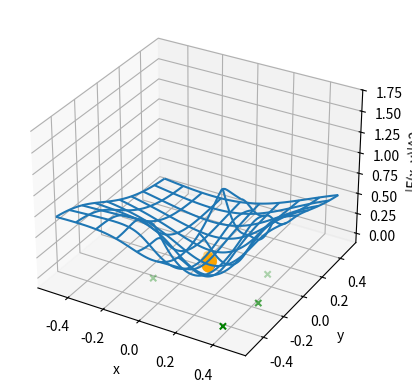
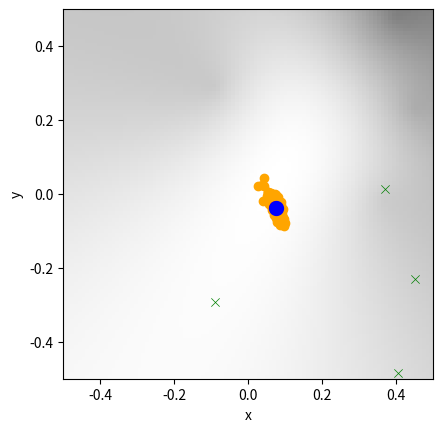
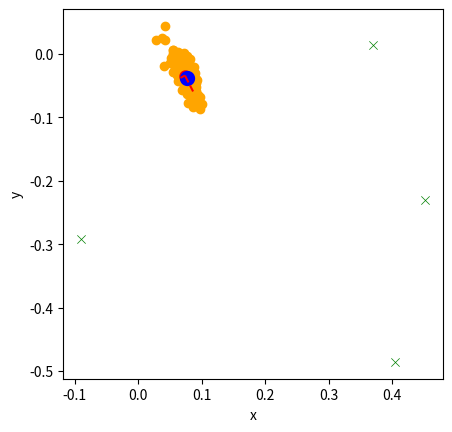

Write Python code to recreate these figures, in order.
import numpy as np
from scipy.optimize import root
import matplotlib.pyplot as plt
from matplotlib.patches import Ellipse
import math

nu = 340

def measure(M, source):
    mag = np.linalg.norm(M - source, axis=1)
    T = mag/nu

    return T

def setup(N, n, beta):
    M = np.random.rand(n, N) - 0.5*np.ones((n, N))
    source = np.random.normal(0, 0.125, N)
    mag = np.linalg.norm(M - source, axis=1)
    e = np.array([np.random.normal(0, a*beta) for a in mag])
    T = measure(M, source) + e

    return M, source, T


def F(s, M, T):
    n, _ = M.shape
    ret = []

    for i in range(n):
        for j in range(i + 1, n):
            m_i = M[i,:]
            m_j = M[j,:]
            d_ij = nu*(T[j] - T[i])

            ret.append(np.linalg.norm(m_j - s) - np.linalg.norm(m_i - s) - d_ij)

    # print(f'ret: {np.array(ret)}')

    return np.array(ret)

def localize(M, T):
    _, N = M.shape
    s = np.zeros(N)
    while not any(s):
        # print('Minimizing')
        # x0 = source + np.random.normal(0, 0.1, N)
        x0 = np.random.normal(0, 0.125, N)
        # x0 = np.zeros(N)
        res = root(F, x0, args=(M, T), method='lm')
        s = np.array([np.sign(eks)*min(0.5, abs(eks)) for eks in res.x])

    return s

def estimate(M, source, num=10):
    mag = np.linalg.norm(M - source, axis=1)
    S = np.ndarray((num, N))

    for i in range(num):
        e = np.array([np.random.normal(0, a*10e-5) for a in mag])
        T = mag/nu + e
        s = localize(M, T)
        S[i,:] = s

    return S

def visualize(M, source, S):
    _, N = S.shape
    est = np.mean(S, axis=0)

    fig = plt.figure()

    if N == 2:
        C = np.cov(S.T)
        w, v = np.linalg.eig(C)
        ax = fig.add_subplot()
        ell = Ellipse(
            xy=est, 
            width=2*math.sqrt(w[0]), 
            height=2*math.sqrt(w[1]), 
            angle=np.rad2deg(np.arctan2(v[1, 1], v[0, 1]) + np.pi/2),
            edgecolor='orange',
            facecolor='red',
            alpha=0.25
        )
        ax.add_patch(ell)

        plt.scatter([s[0] for s in S], [s[1] for s in S], color='orange')
        plt.scatter(est[0], est[1], color='r', linewidths=3)
        plt.scatter(M[:,0], M[:,1], color='g', marker='x', linewidths=0.5)
        plt.scatter(source[0], source[1], color='b', linewidths=5)

        for j in range(2):
            l = w[j]
            e = v[:,j]
            c = math.sqrt(l)*e + est
            plt.plot([est[0], c[0]], [est[1], c[1]], 'r--')

        # plt.legend(['Cov1', 'Cov2', 'Confidence Ellipse', 'Microphones', 'True source', 'Estimated source', 'Guesses'])
        plt.xlabel('x')
        plt.ylabel('y')
        plt.gca().set_aspect('equal')

    elif N == 3:
        ax = fig.add_subplot(projection='3d')
        ax.scatter(M[:,0], M[:,1], M[:,2], color='g', marker='x')
        ax.scatter([s[0] for s in S], [s[1] for s in S], [s[2] for s in S], color='orange')
        ax.scatter(est[0], est[1], est[2], color='r', linewidths=3)
        ax.scatter(source[0], source[1], source[2], color='b', linewidths=5)

        # ax.legend(['Microphones', 'True source', 'Estimated source'])
        ax.set_xlabel('x')
        ax.set_ylabel('y')
        ax.set_zlabel('z')

    else:
        print('Invalid dimension value (N).')
        del fig
        return

    plt.show()

def minscape_surf(M, source, S, T):
    L = 99
    I = np.linspace(-0.5, 0.5, L)
    [X, Y] = np.meshgrid(I, I)

    est = np.mean(S, axis=0)

    Z = np.ndarray((L, L))

    for i in range(L):
        for j in range(L):
            x = I[j]
            y = I[i]
            Z[i,j] = np.linalg.norm(F(np.array([x, y]), M, T))**2

    fig = plt.figure()
    ax = fig.add_subplot(projection='3d')
    ax.scatter(M[:,0], M[:,1], [0 for _ in range(n)], color='g', marker='x')
    ax.scatter([s[0] for s in S], [s[1] for s in S], [0 for _ in S], color='orange')
    ax.scatter(est[0], est[1], 0, color='r', linewidths=3)
    ax.scatter(source[0], source[1], 0, color='b', linewidths=5)
    ax.plot_wireframe(X, Y, Z, rcount=9, ccount=9)
    ax.set_xlabel('x')
    ax.set_ylabel('y')
    ax.set_zlabel('|F(x, y)|^2')

    plt.show()

def minscape_heatmap(M, source, S, T):
    L = 99
    I = np.linspace(-0.5, 0.5, L)

    est = np.mean(S, axis=0)

    Z = np.ndarray((L, L))

    for i in range(L):
        for j in range(L):
            x = I[j]
            y = I[i]
            Z[i,j] = np.linalg.norm(F(np.array([x, y]), M, T))**2

    fig = plt.figure()
    plt.imshow(Z, extent=(-0.5, 0.5, -0.5, 0.5), cmap='binary', alpha=0.5)
    plt.scatter(M[:,0], M[:,1], color='g', marker='x', linewidths=0.5)
    plt.scatter([s[0] for s in S], [s[1] for s in S], color='orange')
    plt.scatter(est[0], est[1], color='r', linewidths=3)
    plt.scatter(source[0], source[1], color='b', linewidths=5)
    plt.xlabel('x')
    plt.ylabel('y')

    plt.show()


if __name__ == '__main__':
    N = 2
    n = 4
    beta = 1e-5
    M, source, T = setup(N, n, beta)

    S = estimate(M, source, 100)
    print(f'Estimated source: \n {np.mean(S, axis=0)}')
    print(f'Covariance matrix: \n {np.cov(S.T)}')

    minscape_surf(M, source, S, T)
    minscape_heatmap(M, source, S, T)

    visualize(M, source, S)
